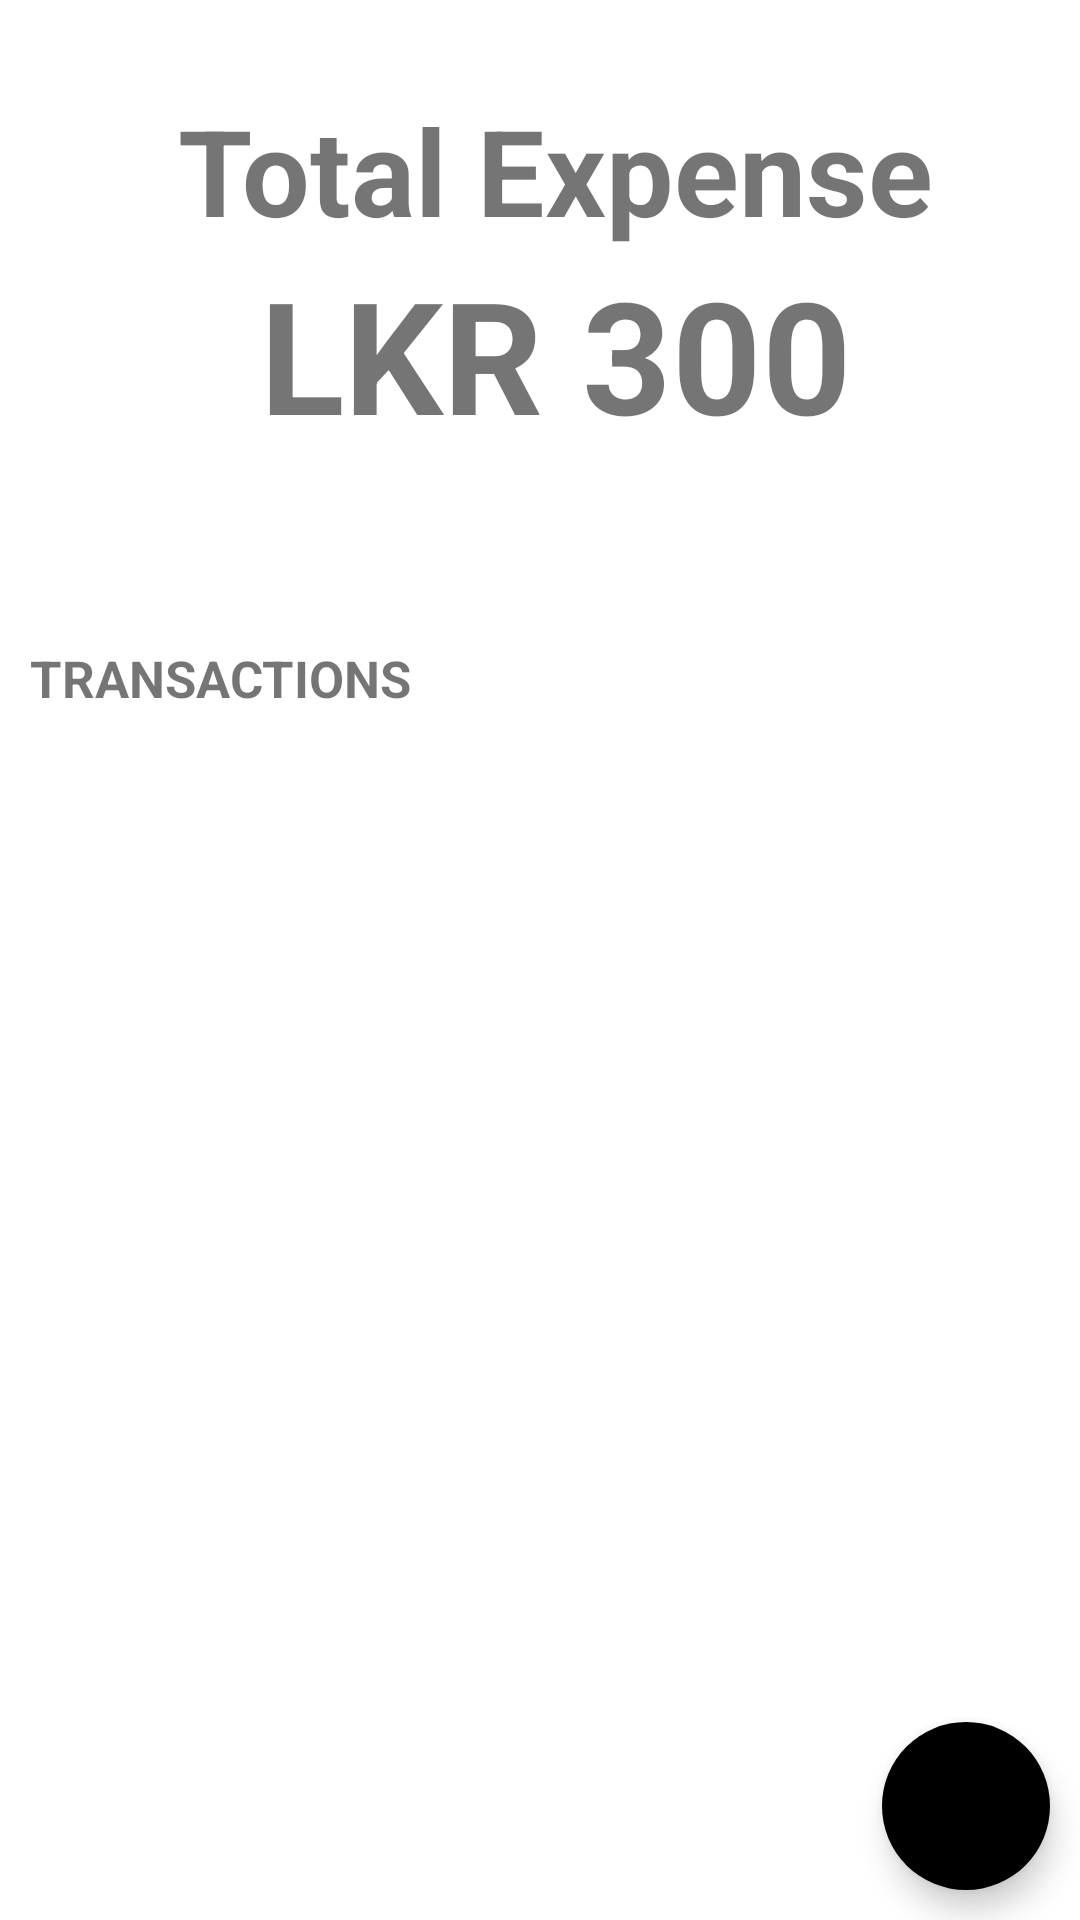

Reconstruct the res/layout file that produces this screen, plus the resources it refers to.
<!-- AndroidManifest.xml: application theme Theme.BudgetTrackerApp -->
<!-- res/layout/activity_view_expense.xml -->
<?xml version="1.0" encoding="utf-8"?>
<androidx.coordinatorlayout.widget.CoordinatorLayout
    android:id="@+id/coordinator"
    xmlns:android="http://schemas.android.com/apk/res/android"
    xmlns:app="http://schemas.android.com/apk/res-auto"
    xmlns:tools="http://schemas.android.com/tools"
    android:layout_width="match_parent"
    android:layout_height="match_parent"
    >
<RelativeLayout
    xmlns:android="http://schemas.android.com/apk/res/android"
    xmlns:app="http://schemas.android.com/apk/res-auto"
    xmlns:tools="http://schemas.android.com/tools"
    android:layout_width="match_parent"
    android:layout_height="match_parent"
    tools:context=".ViewExpenseActivity">

    <LinearLayout
        android:id="@+id/expense_layout"
        android:layout_width="match_parent"
        android:layout_height="wrap_content"
        android:layout_alignParentEnd="true"
        android:layout_marginStart="10dp"
        android:layout_marginEnd="-1dp"
        android:layout_marginBottom="50dp"
        android:layout_marginTop="30dp"
        android:gravity="center"
        android:orientation="vertical">

        <TextView
            android:layout_width="wrap_content"
            android:layout_height="wrap_content"
            android:text="Total Expense"
            android:textSize="40sp"
            android:textStyle="bold" />

        <TextView
            android:id="@+id/expense_value"
            android:layout_width="wrap_content"
            android:layout_height="wrap_content"
            android:text="LKR 300"
            android:textSize="52sp"
            android:textStyle="bold" />
    </LinearLayout>

    <TextView
        android:id="@+id/recyclerview_title"
        android:layout_width="wrap_content"
        android:layout_height="wrap_content"
        android:layout_below="@+id/expense_layout"
        android:layout_marginStart="10dp"
        android:layout_marginTop="12dp"
        android:text="Transactions"
        android:textAllCaps="true"
        android:textSize="17sp"
        android:textStyle="bold" />

    <androidx.recyclerview.widget.RecyclerView
        android:id="@+id/recyclerview"
        android:layout_width="match_parent"
        android:layout_height="match_parent"
        android:layout_below="@id/recyclerview_title"
        android:layout_marginStart="10dp"
        android:layout_marginTop="10dp"
        android:layout_marginEnd="10dp"
        android:layout_marginBottom="10dp" />

    <com.google.android.material.floatingactionbutton.FloatingActionButton
        android:id="@+id/add_btn"
        android:layout_width="wrap_content"
        android:layout_height="wrap_content"
        android:layout_alignParentRight="true"
        android:layout_alignParentBottom="true"
        android:layout_marginStart="10dp"
        android:layout_marginTop="10dp"
        android:layout_marginEnd="10dp"
        android:layout_marginBottom="10dp"
        android:contentDescription="Add new expense"
        android:backgroundTint="@color/black"
        android:src="@drawable/ic_add"
        app:borderWidth="0dp"
        app:tint="@color/white" />

</RelativeLayout>
</androidx.coordinatorlayout.widget.CoordinatorLayout>
<!-- resources referenced by this layout -->
<resources>
  <color name="black">#FF000000</color>
  <color name="white">#FFFFFFFF</color>
  <style name="Theme.BudgetTrackerApp" parent="Theme.MaterialComponents.DayNight.NoActionBar">
          
          <item name="colorPrimary">@color/purple_500</item>
          <item name="colorPrimaryVariant">@color/purple_700</item>
          <item name="colorOnPrimary">@color/white</item>
          
          <item name="colorSecondary">@color/teal_200</item>
          <item name="colorSecondaryVariant">@color/teal_700</item>
          <item name="colorOnSecondary">@color/black</item>
          
          <item name="android:statusBarColor" tools:targetApi="l">?attr/colorPrimaryVariant</item>
          
      </style>
  <color name="purple_500">#FF6200EE</color>
  <color name="purple_700">#FF3700B3</color>
  <color name="teal_200">#FF03DAC5</color>
  <color name="teal_700">#FF018786</color>
</resources>
